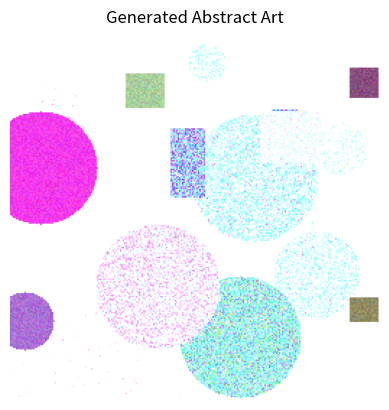

The script that saved this image:
import numpy as np
import matplotlib.pyplot as plt

# Define function to generate abstract art
def generate_abstract_art(color_palette, style_preference, num_iterations=100):
    # Initialize art canvas
    generated_art = np.zeros((256, 256, 3))

    # Map color palette to RGB values
    color_map = {
        'blue': [0, 0, 1],
        'green': [0, 1, 0],
        'purple': [0.5, 0, 0.5]
    }

    # Artificially generate abstract art (for demonstration purposes)
    for _ in range(num_iterations):
        # Blend colors
        for color in color_palette:
            color_rgb = color_map[color]
            generated_art += np.random.rand(256, 256, 3) * color_rgb

        # Apply geometric shapes
        if style_preference == 'geometric':
            for _ in range(5):  # Add random geometric shapes
                shape = np.random.choice(['circle', 'rectangle'])
                if shape == 'circle':
                    rr, cc = np.ogrid[:256, :256]
                    center = (np.random.randint(256), np.random.randint(256))
                    radius = np.random.randint(10, 50)
                    mask = (rr - center[0]) ** 2 + (cc - center[1]) ** 2 <= radius ** 2
                    generated_art[mask] = np.random.rand(3)
                elif shape == 'rectangle':
                    start_x, start_y = np.random.randint(256, size=2)
                    width, height = np.random.randint(10, 50, size=2)
                    end_x = min(start_x + width, 255)
                    end_y = min(start_y + height, 255)
                    generated_art[start_x:end_x, start_y:end_y] = np.random.rand(3)

        # Add noise
        noise = np.random.rand(256, 256, 3) * 0.2
        generated_art += noise

    # Normalize the art
    generated_art = np.clip(generated_art, 0, 1)

    return generated_art

# Define user preferences
color_palette = ['blue', 'green', 'purple']
style_preference = 'geometric'

# Generate abstract art based on user preferences
generated_art = generate_abstract_art(color_palette, style_preference)

# Display generated art
plt.imshow(generated_art)
plt.axis('off')
plt.title('Generated Abstract Art')
plt.show()
